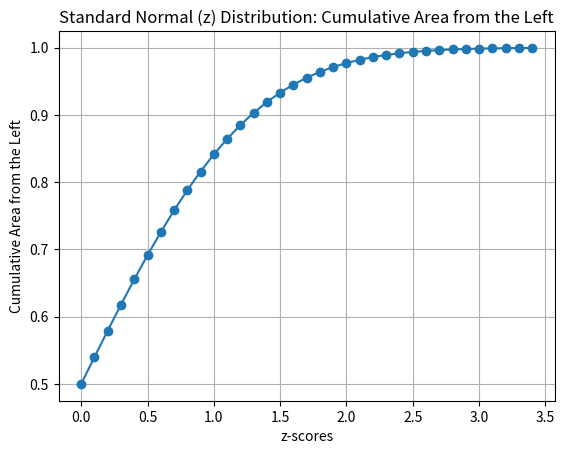

Write the Python code that produced this figure.
import matplotlib.pyplot as plt

# Given data
z_scores = [0, 0.1, 0.2, 0.3, 0.4, 0.5, 0.6, 0.7, 0.8, 0.9, 1, 1.1, 1.2, 1.3, 1.4, 1.5, 1.6, 1.7, 1.8, 1.9, 2, 2.1, 2.2, 2.3, 2.4, 2.5, 2.6, 2.7, 2.8, 2.9, 3, 3.1, 3.2, 3.3, 3.4]
cumulative_areas = [0.5, 0.5398, 0.5793, 0.6179, 0.6554, 0.6915, 0.7257, 0.758, 0.7881, 0.8159, 0.8413, 0.8643, 0.8849, 0.9032, 0.9192, 0.9332, 0.9452, 0.9554, 0.9641, 0.9713, 0.9772, 0.9821, 0.9861, 0.9893, 0.9918, 0.9938, 0.9953, 0.9965, 0.9974, 0.9981, 0.9987, 0.999, 0.9993, 0.9995, 0.9997]

# Plotting the data
plt.plot(z_scores, cumulative_areas, marker='o')
plt.xlabel('z-scores')
plt.ylabel('Cumulative Area from the Left')
plt.title('Standard Normal (z) Distribution: Cumulative Area from the Left')
plt.grid(True)
plt.show()
